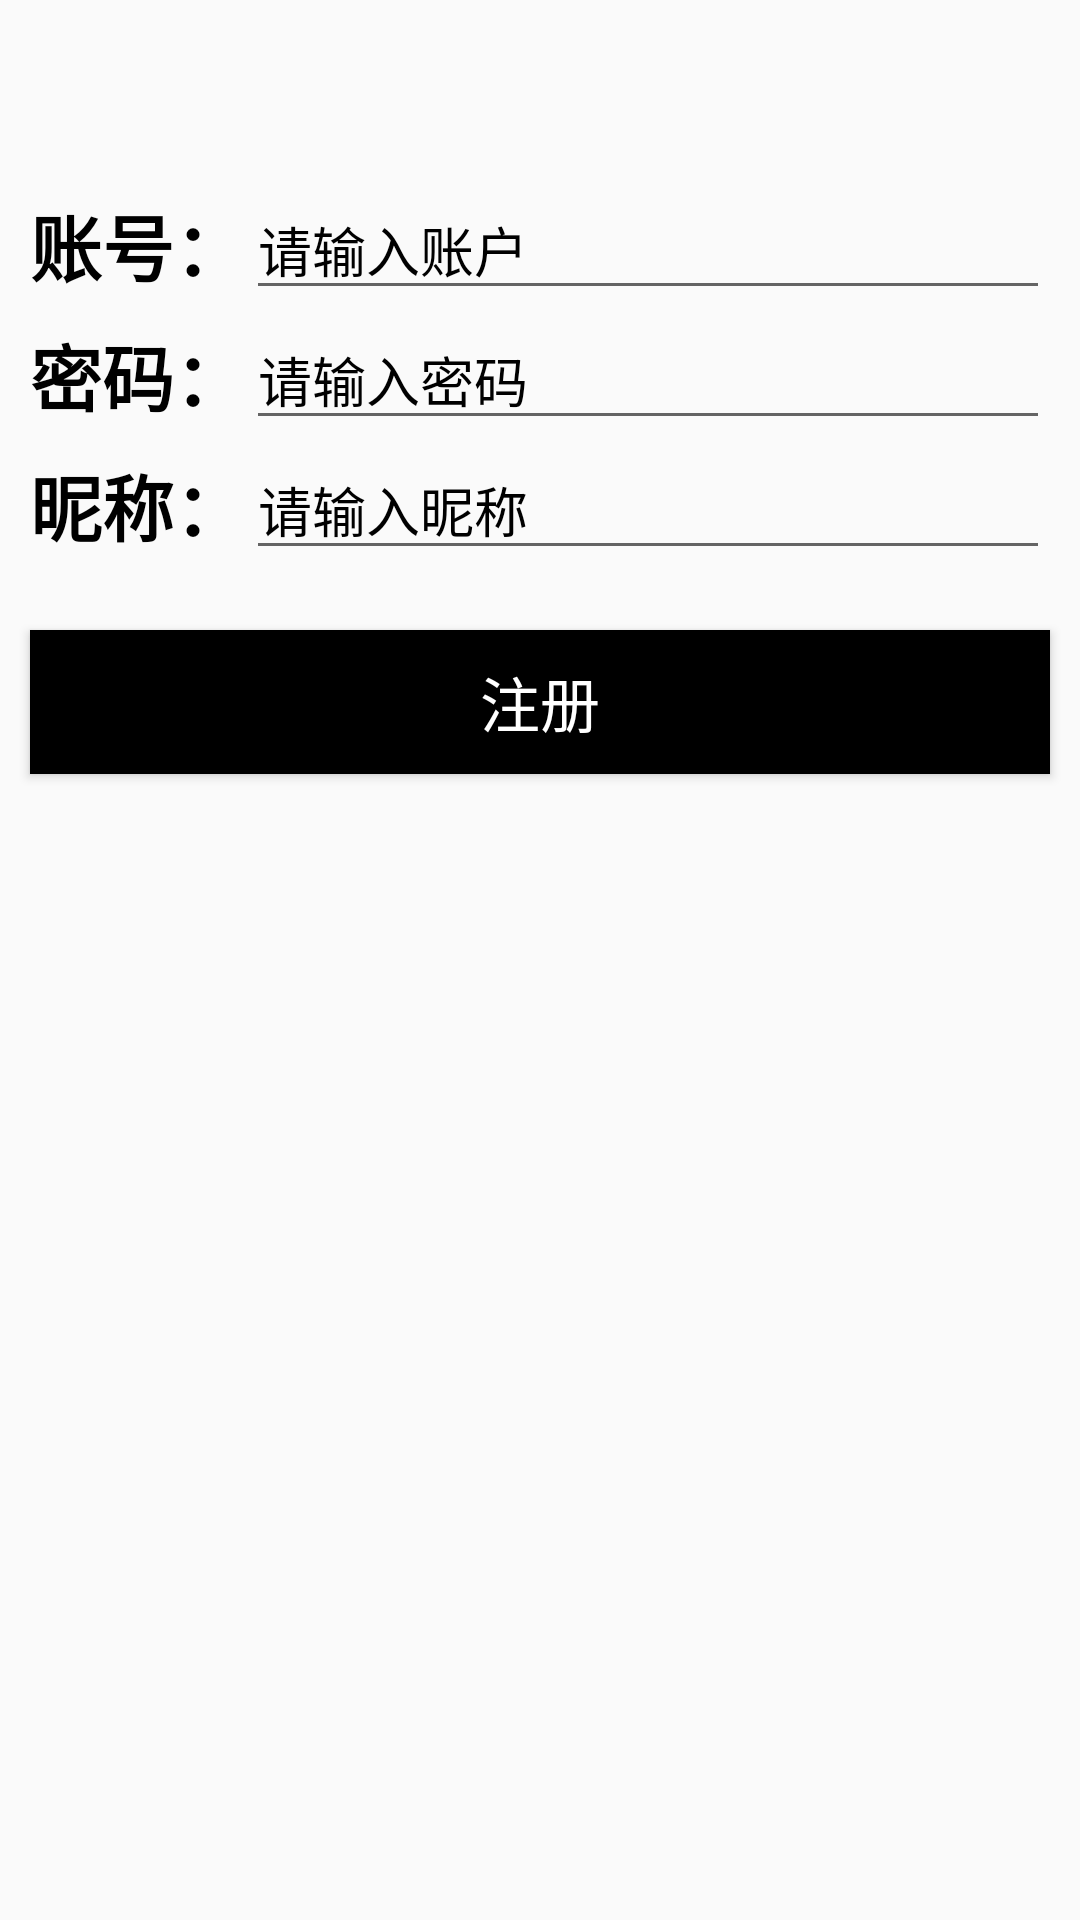

Produce the Android XML layout that renders to this screen, including the resource entries it uses.
<!-- AndroidManifest.xml: application theme AppTheme -->
<!-- res/layout/activity_register.xml -->
<?xml version="1.0" encoding="utf-8"?>
<LinearLayout xmlns:android="http://schemas.android.com/apk/res/android"
    android:orientation="vertical" android:layout_width="match_parent"
    android:layout_height="match_parent">

    <LinearLayout
        android:layout_margin="10dp"
        android:orientation="vertical"
        android:layout_width="match_parent"
        android:layout_height="wrap_content"
        >
        <LinearLayout
            android:gravity="center"
            android:layout_marginTop="50dp"
            android:orientation="horizontal"
            android:layout_width="match_parent"
            android:layout_height="wrap_content">

            <TextView
                android:textStyle="bold"
                android:textColor="#000"
                android:text="账号："
                android:textSize="24sp"
                android:layout_width="wrap_content"
                android:layout_height="wrap_content"/>

            <EditText
                android:textColorHint="#000"
                android:id="@+id/username"
                android:layout_width="match_parent"
                android:layout_height="wrap_content"
                android:hint="请输入账户"/>
        </LinearLayout>


        <LinearLayout

            android:gravity="center"
            android:orientation="horizontal"
            android:layout_width="match_parent"
            android:layout_height="wrap_content">

            <TextView
                android:textStyle="bold"
                android:textColor="#000"
                android:text="密码："
                android:textSize="24sp"
                android:layout_width="wrap_content"
                android:layout_height="wrap_content"/>

            <EditText
                android:textColorHint="#000"
                android:id="@+id/password"
                android:layout_width="match_parent"
                android:layout_height="wrap_content"
                android:hint="请输入密码"/>
        </LinearLayout>

        <LinearLayout

            android:gravity="center"
            android:orientation="horizontal"
            android:layout_width="match_parent"
            android:layout_height="wrap_content">

            <TextView
                android:textStyle="bold"
                android:textColor="#000"
                android:text="昵称："
                android:textSize="24sp"
                android:layout_width="wrap_content"
                android:layout_height="wrap_content"/>

            <EditText
                android:textColorHint="#000"
                android:id="@+id/nickname"
                android:layout_width="match_parent"
                android:layout_height="wrap_content"
                android:hint="请输入昵称"/>
        </LinearLayout>
    </LinearLayout>
    <Button
        android:id="@+id/register"
        android:layout_margin="10dp"
        android:background="#000"
        android:text="注册"
        android:textSize="20sp"
        android:textColor="#fff"
        android:layout_width="match_parent"
        android:layout_height="wrap_content"/>

</LinearLayout>
<!-- resources referenced by this layout -->
<resources>
  <style name="AppTheme" parent="Theme.AppCompat.Light.NoActionBar">
          
          
          <item name="colorPrimary">#4A68C3</item>
  
         
          <item name="colorPrimaryDark">#4AA7C3</item>
          
          <item name="colorAccent">@color/colorAccent</item>
      </style>
  <color name="colorAccent">#757575</color>
</resources>
